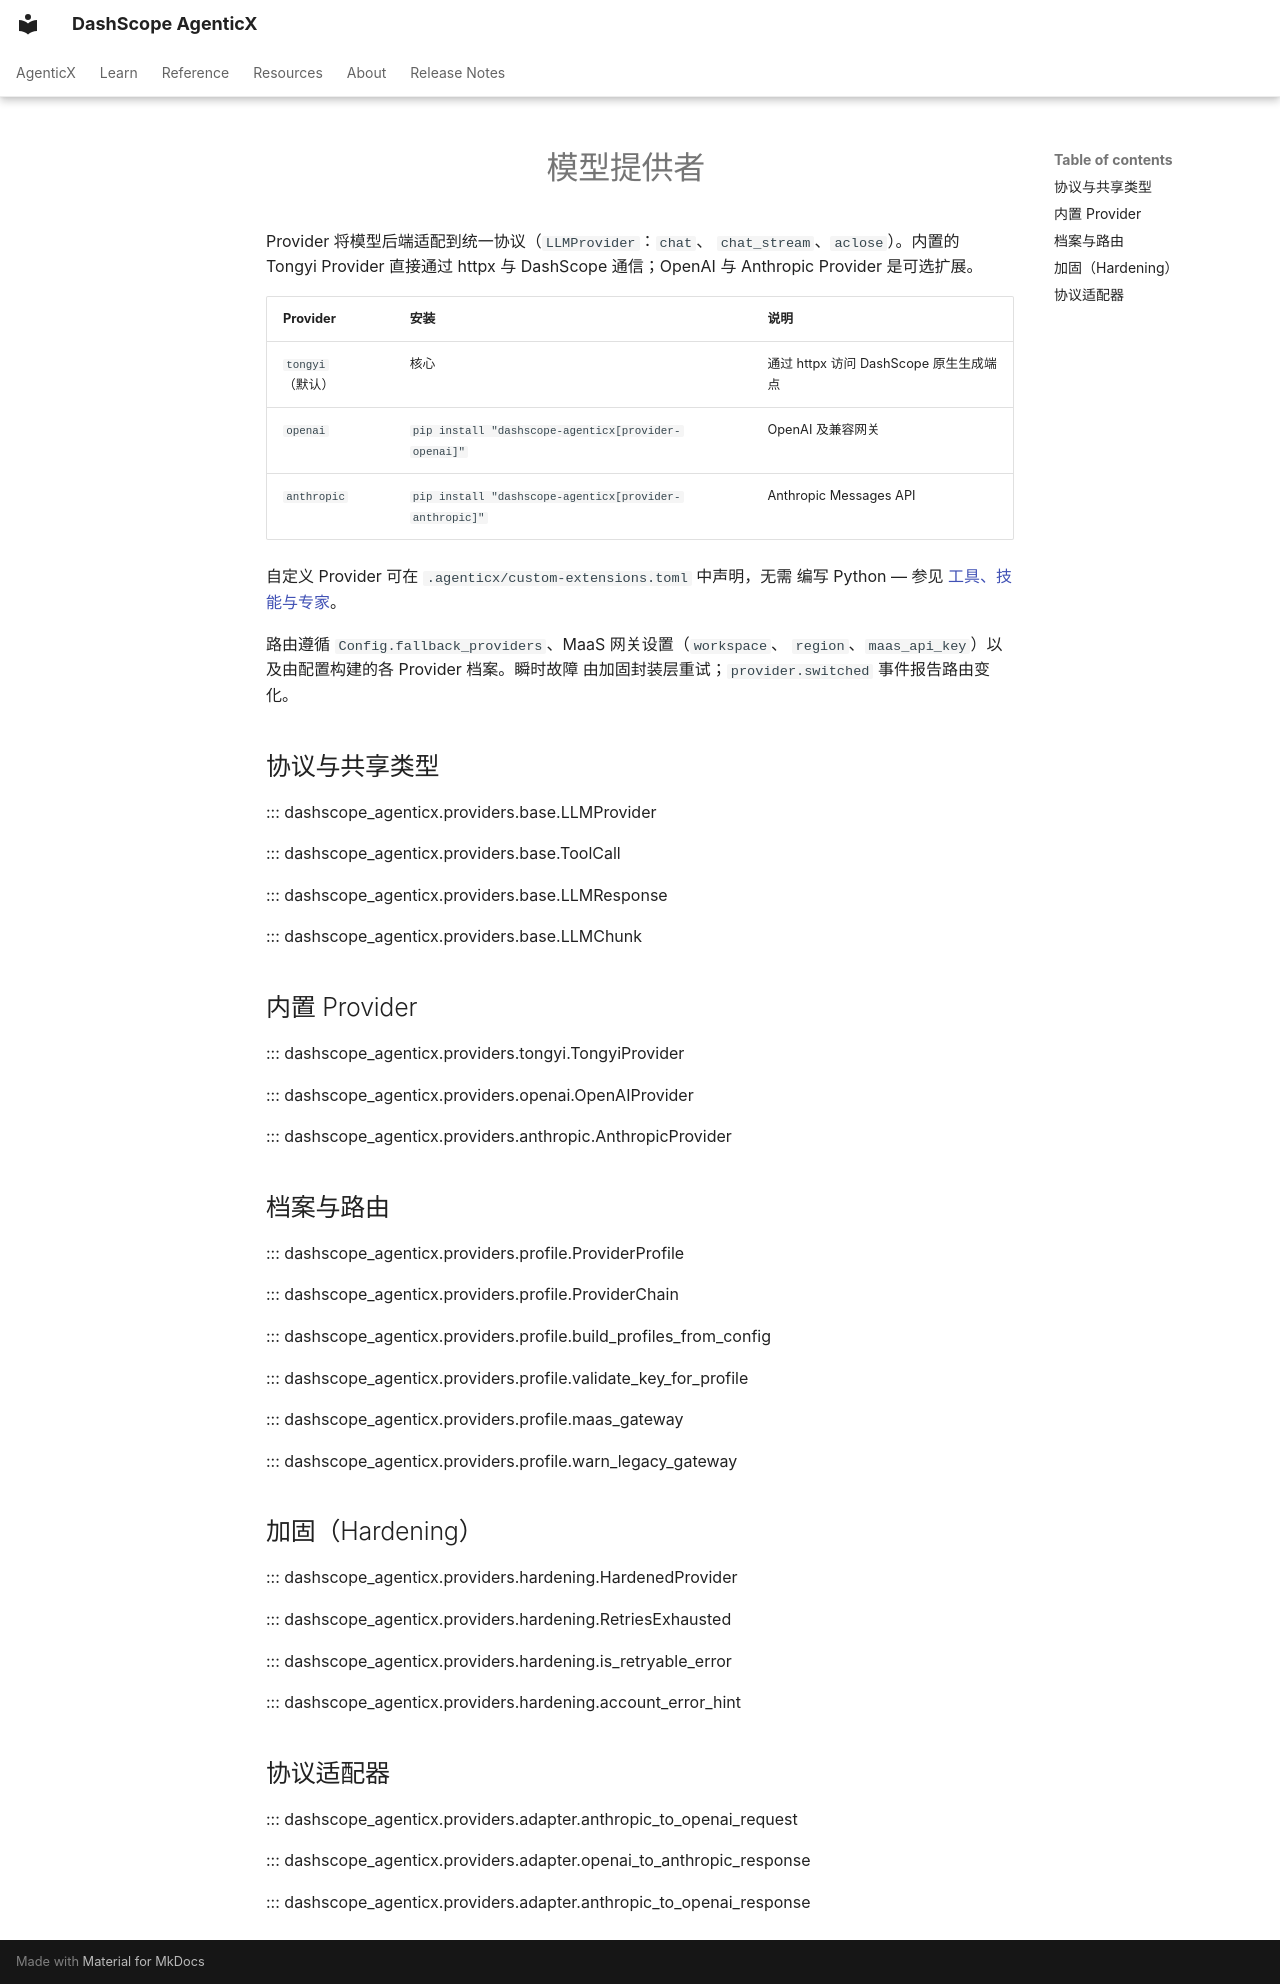

repository: dashscope/dashscope-agenticx · page: zh/reference/providers/index.html · generator: mkdocs

---
description: "LLM Provider 协议、内置 Provider、路由与加固 API 参考。"
---
# 模型提供者

Provider 将模型后端适配到统一协议（`LLMProvider`：`chat`、
`chat_stream`、`aclose`）。内置的 Tongyi Provider 直接通过 httpx 与
DashScope 通信；OpenAI 与 Anthropic Provider 是可选扩展。

| Provider | 安装 | 说明 |
|---|---|---|
| `tongyi`（默认） | 核心 | 通过 httpx 访问 DashScope 原生生成端点 |
| `openai` | `pip install "dashscope-agenticx[provider-openai]"` | OpenAI 及兼容网关 |
| `anthropic` | `pip install "dashscope-agenticx[provider-anthropic]"` | Anthropic Messages API |

自定义 Provider 可在 `.agenticx/custom-extensions.toml` 中声明，无需
编写 Python — 参见
[工具、技能与专家](../guides/tools-and-skills.md)。

路由遵循 `Config.fallback_providers`、MaaS 网关设置（`workspace`、
`region`、`maas_api_key`）以及由配置构建的各 Provider 档案。瞬时故障
由加固封装层重试；`provider.switched` 事件报告路由变化。

## 协议与共享类型

::: dashscope_agenticx.providers.base.LLMProvider

::: dashscope_agenticx.providers.base.ToolCall

::: dashscope_agenticx.providers.base.LLMResponse

::: dashscope_agenticx.providers.base.LLMChunk

## 内置 Provider

::: dashscope_agenticx.providers.tongyi.TongyiProvider

::: dashscope_agenticx.providers.openai.OpenAIProvider

::: dashscope_agenticx.providers.anthropic.AnthropicProvider

## 档案与路由

::: dashscope_agenticx.providers.profile.ProviderProfile

::: dashscope_agenticx.providers.profile.ProviderChain

::: dashscope_agenticx.providers.profile.build_profiles_from_config

::: dashscope_agenticx.providers.profile.validate_key_for_profile

::: dashscope_agenticx.providers.profile.maas_gateway

::: dashscope_agenticx.providers.profile.warn_legacy_gateway

## 加固（Hardening） { #hardening }

::: dashscope_agenticx.providers.hardening.HardenedProvider

::: dashscope_agenticx.providers.hardening.RetriesExhausted

::: dashscope_agenticx.providers.hardening.is_retryable_error

::: dashscope_agenticx.providers.hardening.account_error_hint

## 协议适配器

::: dashscope_agenticx.providers.adapter.anthropic_to_openai_request

::: dashscope_agenticx.providers.adapter.openai_to_anthropic_response

::: dashscope_agenticx.providers.adapter.anthropic_to_openai_response
